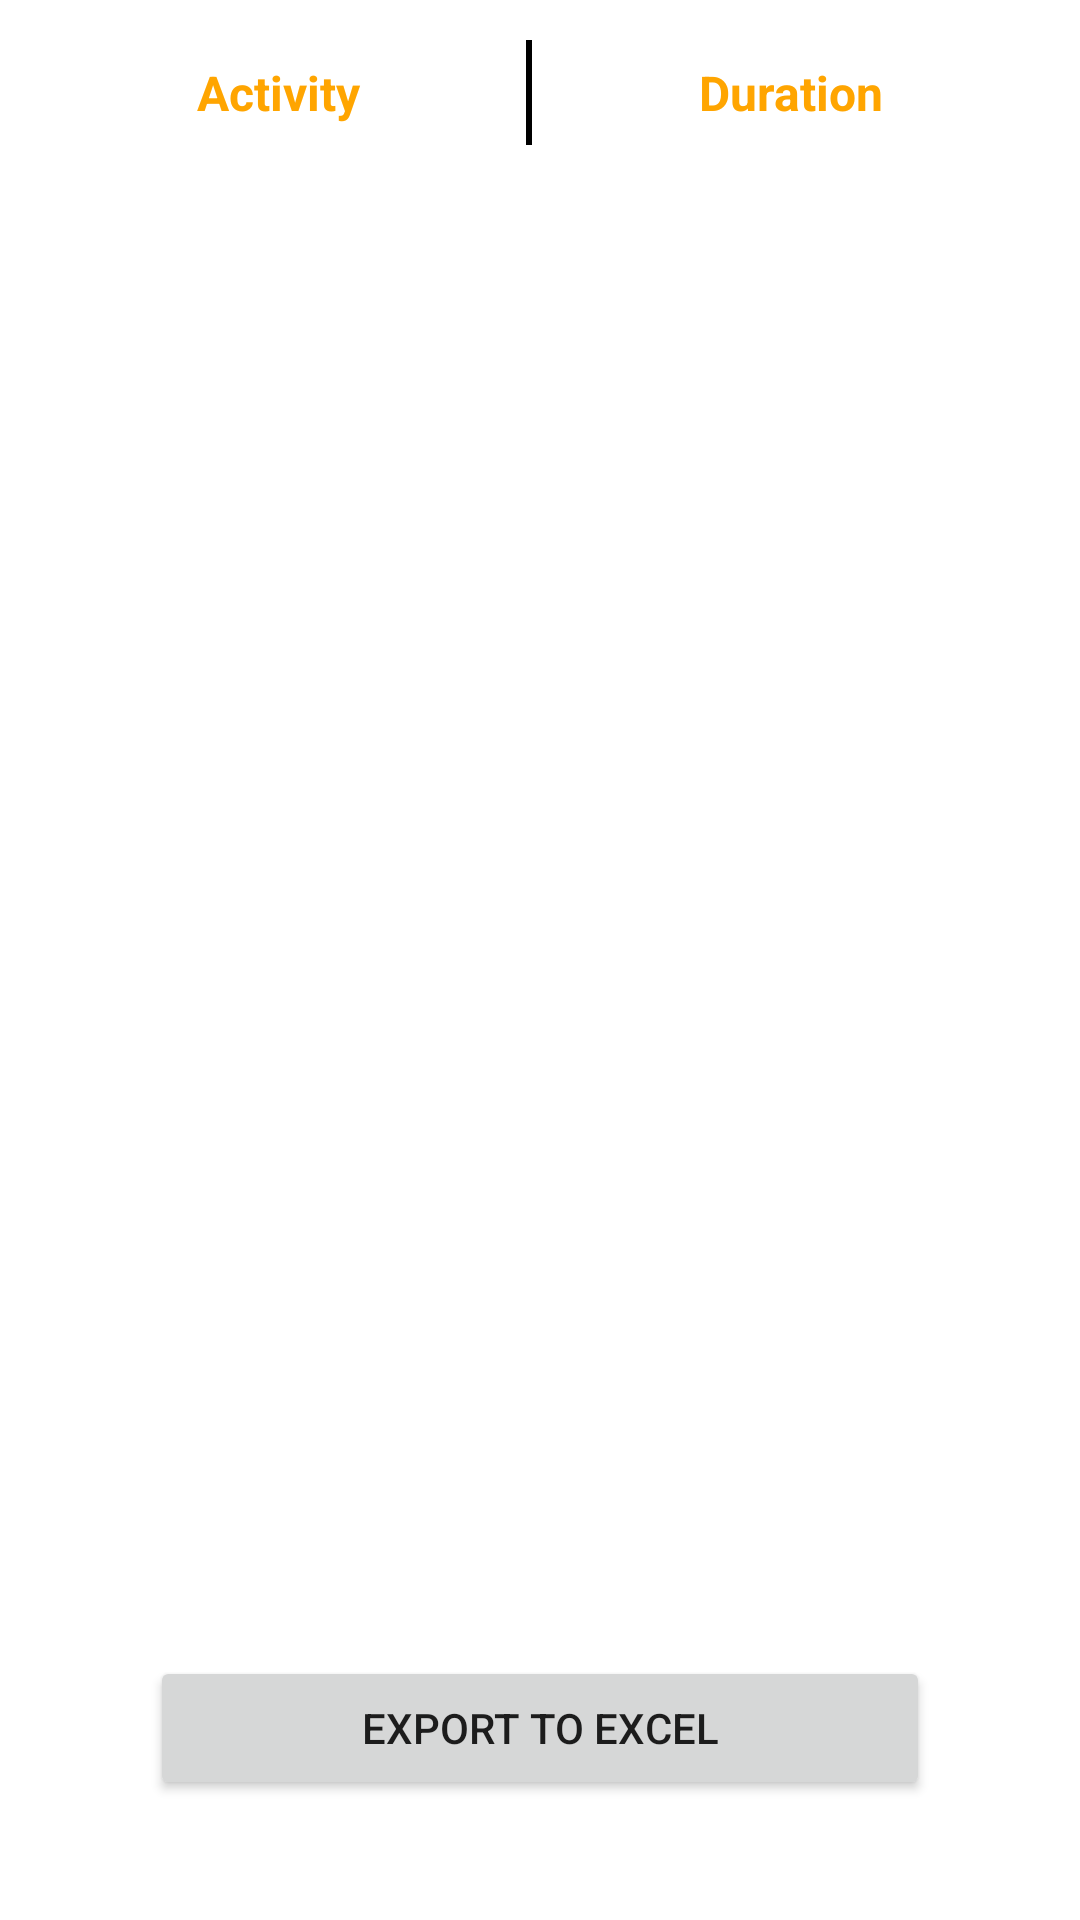

Produce the Android XML layout that renders to this screen, including the resource entries it uses.
<!-- AndroidManifest.xml: application theme Theme.ActivitiesTracker -->
<!-- res/layout/activity_history.xml -->
<?xml version="1.0" encoding="utf-8"?>
<androidx.constraintlayout.widget.ConstraintLayout xmlns:android="http://schemas.android.com/apk/res/android"
    xmlns:app="http://schemas.android.com/apk/res-auto"
    xmlns:tools="http://schemas.android.com/tools"
    android:layout_width="match_parent"
    android:layout_height="match_parent"
    tools:context=".HistoryActivity">


    <GridLayout
        android:id="@+id/gridLayout"
        android:layout_width="match_parent"
        android:layout_height="wrap_content"
        android:columnCount="3"
        android:padding="10dp"
        app:layout_constraintTop_toTopOf="parent">

        <TextView
            android:layout_width="wrap_content"
            android:layout_height="wrap_content"
            android:layout_columnWeight="1"
            android:padding="10dp"
            android:text="Activity"
            android:textAlignment="center"
            android:textColor="@color/black"
            android:textSize="16sp"
            android:textStyle="bold" />

        <View
            android:layout_width="2dp"
            android:layout_height="35dp"
            android:layout_gravity="center_vertical"
            android:background="#000" />

        <TextView
            android:layout_width="wrap_content"
            android:layout_height="wrap_content"
            android:layout_columnWeight="1"
            android:padding="10dp"
            android:text="Duration"
            android:textAlignment="center"
            android:textColor="@color/black"
            android:textSize="16sp"
            android:textStyle="bold" />

    </GridLayout>

    <androidx.recyclerview.widget.RecyclerView
        android:id="@+id/rv"
        android:layout_width="match_parent"
        android:layout_height="0dp"
        android:layout_marginVertical="20dp"
        app:layout_constraintBottom_toTopOf="@+id/export"
        app:layout_constraintTop_toBottomOf="@+id/gridLayout" />

    <Button
        android:id="@+id/export"
        android:layout_width="0dp"
        android:layout_height="wrap_content"
        android:text="Export To Excel"
        android:layout_marginBottom="40dp"
        android:layout_marginHorizontal="50dp"
        app:layout_constraintBottom_toBottomOf="parent"
        app:layout_constraintEnd_toEndOf="parent"
        app:layout_constraintStart_toStartOf="parent" />


</androidx.constraintlayout.widget.ConstraintLayout>
<!-- resources referenced by this layout -->
<resources>
  <color name="black">#FFA500</color>
  <style name="Theme.ActivitiesTracker" parent="Theme.MaterialComponents.Light">
          
          <item name="colorPrimary">@color/purple_500</item>
          <item name="colorPrimaryVariant">@color/purple_700</item>
          <item name="colorOnPrimary">@color/white</item>
          
          <item name="colorSecondary">@color/teal_200</item>
          <item name="colorSecondaryVariant">@color/teal_700</item>
          <item name="colorOnSecondary">@color/black</item>
          
          <item name="android:statusBarColor" tools:targetApi="l">?attr/colorPrimaryVariant</item>
          
      </style>
  <color name="purple_500">#FFA500</color>
  <color name="purple_700">#FFA500</color>
  <color name="white">#ffffff</color>
  <color name="teal_200">#FFA500</color>
  <color name="teal_700">#FFA500</color>
</resources>
